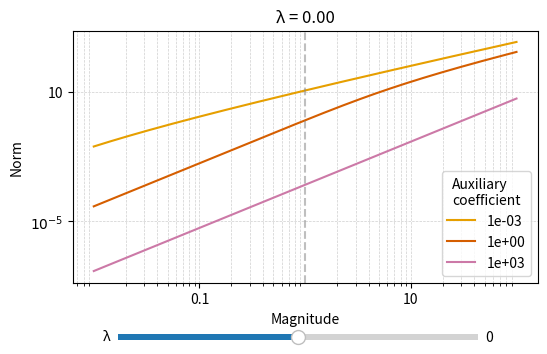

Python code for this plot:
import numpy as np
import matplotlib.pyplot as plt
from matplotlib.widgets import Slider

# Define q and Q-norm functions
def q(z):
    return 2 - np.sqrt(4 + z**2) + z * np.arcsinh(z / 2)

def generalized_q_norm(beta_main, beta_aux, gamma, lam):
    root_term = np.sqrt(lam**2 + 4 * beta_aux**2)
    scale = gamma**2 - lam + root_term
    argument = (4 * beta_main) / (2 * root_term - lam + gamma**2)
    return scale * q(argument)

# Constants
beta_main_vals = np.logspace(-2, 2, 500)
beta_aux_vals = [0.001, 1, 1000]
gamma = 1e-3
colors = ['#E69F00', '#D55E00', '#CC79A7']

# Create figure and axis
fig, ax = plt.subplots(figsize=(6, 4))
plt.subplots_adjust(bottom=0.25)

# Initial lambda
initial_lambda = 0.0
lines = []

# Initial plot
for i, beta_aux in enumerate(beta_aux_vals):
    norm_vals = generalized_q_norm(beta_main_vals, beta_aux, gamma, initial_lambda)
    line, = ax.plot(beta_main_vals, norm_vals, label=f'{beta_aux:.0e}', color=colors[i])
    lines.append(line)

ax.set_xscale('log')
ax.set_yscale('log')
ax.set_xlabel('Magnitude')
ax.set_ylabel('Norm')
ax.set_xticks([0.1, 10])
ax.set_xticklabels(['0.1', '10'])
ax.set_yticks([1e-5, 10])
ax.set_yticklabels(['$10^{-5}$', '10'])
ax.set_title(f'λ = {initial_lambda:.2f}')
ax.axvline(x=1, color='grey', linestyle='--', alpha=0.5)
ax.legend(title='Auxiliary\ncoefficient')
ax.grid(True, which='both', linestyle='--', linewidth=0.5, alpha=0.6)

# Slider axis
ax_slider = plt.axes([0.2, 0.1, 0.6, 0.03])
lambda_slider = Slider(ax_slider, 'λ', -10.0, 10.0, valinit=initial_lambda, valstep=0.1)

# Update function
def update(val):
    lam = lambda_slider.val
    for i, beta_aux in enumerate(beta_aux_vals):
        new_vals = generalized_q_norm(beta_main_vals, beta_aux, gamma, lam)
        lines[i].set_ydata(new_vals)
    ax.set_title(f'λ = {lam:.2f}')
    fig.canvas.draw_idle()

lambda_slider.on_changed(update)

plt.show()
